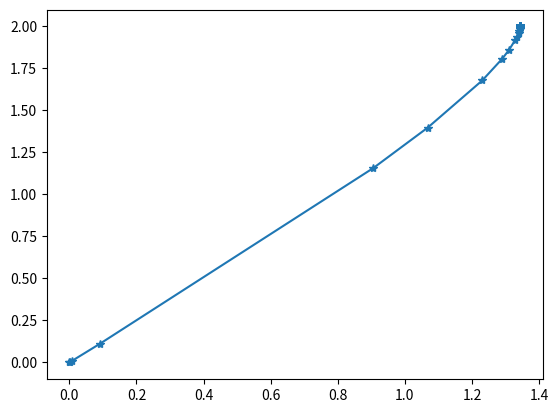
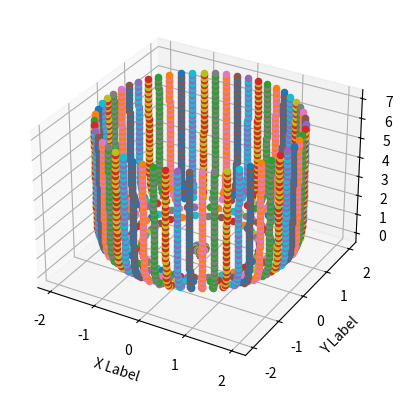

Write the Python code that produced these figures, in order.
import numpy as np
from scipy.integrate import solve_ivp
import matplotlib.pyplot as plt

#def exponential_decay(t, y): return -0.5 * y
#
#sol = solve_ivp(exponential_decay, [0, 10], [2, 4, 8])
#
#print(sol.t)
#print(sol.y)

alpha = 1

def rhs(t, y):
    aux = 4*alpha*alpha * y[0] / (4 - alpha*alpha*y[0]*y[0])**2
    return [y[1], aux]

N = 10
L = 2*np.pi/alpha
H = 10

beta_0 = np.pi/3
theta_0 = np.pi/2
rho_0 = 0
rho_p_0 = 2*np.sin(beta_0)*np.cos(theta_0/2)
rho = solve_ivp(rhs, [0, H], [rho_0, rho_p_0], max_step=H/N)

plt.plot(rho.t, rho.y[0], '*-')
plt.show()

M = len(rho.y[0])
print(M)

aux = np.cos(beta_0)/np.cos(theta_0/2)
Z = np.arange(0, aux*H, aux*H/M)
print(len(Z))
X = np.arange(0, L, L/M)
print(len(X))

fig = plt.figure()
ax = fig.add_subplot(projection='3d')

for r,z in zip(rho.y[0],Z):
    for x in X:
        ax.scatter(r*np.cos(alpha*x), r*np.sin(alpha*x), z)

ax.set_xlabel('X Label')
ax.set_ylabel('Y Label')
ax.set_zlabel('Z Label')

plt.show()
